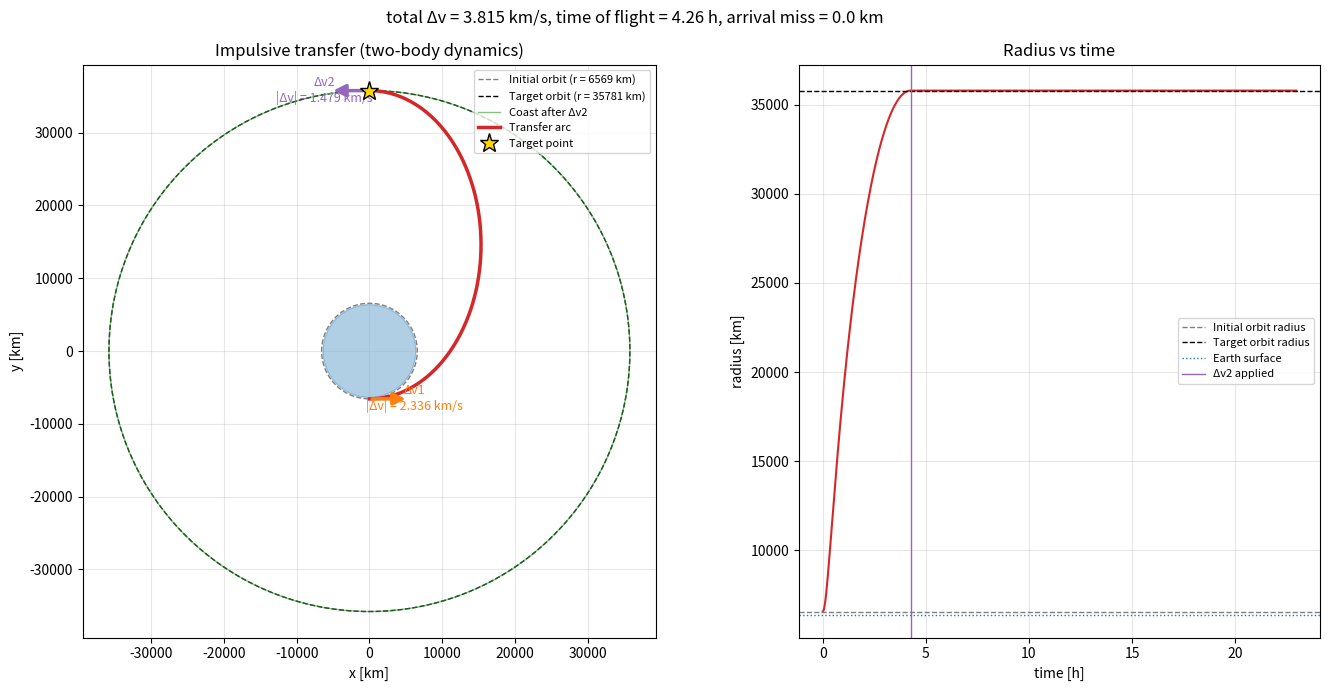

The matplotlib source for this figure:
from math import sqrt, pi, ceil
import argparse
import numpy as np
import matplotlib.pyplot as plt
from matplotlib.animation import FuncAnimation

# same problem setup as scp_hohmann.py
mu = 398600.44;  # Earth's gravitational parameter
r_p = 6378.137;  # Earth's radius in km

r_1 = r_p + 191.35; # inital orbit
r_2 = r_p + 29402.863; # final orbit

x_inital = np.array([0, -r_1, sqrt(mu/r_1), 0]);
x_final = np.array([0, r_2, -sqrt(mu/r_2), 0]);

# same two-body dynamics as scp_hohmann.py
def nonlinear_dynamics(state):
    x = state[0];
    y = state[1];
    v_x = state[2];
    v_y = state[3];

    return np.array([
        v_x,
        v_y,
        -mu/(sqrt(x**2+y**2))**3*x,
        -mu/sqrt(x**2+y**2)**3*y
    ]);

def rk4_step(state, h):
    k1 = nonlinear_dynamics(state);
    k2 = nonlinear_dynamics(state + h/2*k1);
    k3 = nonlinear_dynamics(state + h/2*k2);
    k4 = nonlinear_dynamics(state + h*k3);
    return state + h/6*(k1 + 2*k2 + 2*k3 + k4);

# propagate the state for `duration` seconds with a step no larger than `max_step`
def propagate(x_0, duration, max_step=10.0):
    steps = max(int(ceil(duration/max_step)), 1);
    h = duration/steps;
    t = np.linspace(0.0, duration, steps + 1);
    x = np.zeros((4, steps + 1));
    x[:, 0] = x_0;
    for k in range(steps):
        x[:, k+1] = rk4_step(x[:, k], h);
    return t, x;

def circular_period(r):
    return 2*pi*sqrt(r**3/mu);

# analytical Hohmann impulses, using the same sign convention as scp_hohmann.py:
#   v_after_burn_1 = v_initial + delta_v1
#   v_arrival + delta_v2 = v_final
def hohmann_impulses():
    a_t = (r_1 + r_2)/2;
    v_perigee = sqrt(mu*(2/r_1 - 1/a_t));
    v_apogee = sqrt(mu*(2/r_2 - 1/a_t));
    delta_v1 = np.array([v_perigee - sqrt(mu/r_1), 0.0]);
    delta_v2 = np.array([v_apogee - sqrt(mu/r_2), 0.0]);
    time_of_flight = pi*sqrt(a_t**3/mu);
    return delta_v1, delta_v2, time_of_flight;

def simulate_transfer(delta_v1, delta_v2, time_of_flight, max_step=10.0):
    delta_v1 = np.asarray(delta_v1, dtype=float).flatten();
    delta_v2 = np.asarray(delta_v2, dtype=float).flatten();

    _, initial_orbit = propagate(x_inital, circular_period(r_1), max_step);
    _, target_orbit = propagate(x_final, circular_period(r_2), max_step);

    x_after_burn_1 = x_inital.astype(float).copy();
    x_after_burn_1[2:] += delta_v1;
    t_transfer, transfer = propagate(x_after_burn_1, time_of_flight, max_step);

    x_after_burn_2 = transfer[:, -1].copy();
    x_after_burn_2[2:] += delta_v2;
    t_coast, coast = propagate(x_after_burn_2, circular_period(r_2), max_step);

    return {
        "delta_v1": delta_v1,
        "delta_v2": delta_v2,
        "time_of_flight": time_of_flight,
        "initial_orbit": initial_orbit,
        "target_orbit": target_orbit,
        "t_transfer": t_transfer,
        "transfer": transfer,
        "t_coast": t_coast,
        "coast": coast,
        "position_error": np.linalg.norm(transfer[:2, -1] - x_final[:2]),
        "velocity_error": np.linalg.norm(x_after_burn_2[2:] - x_final[2:]),
    };

def print_summary(result):
    dv1 = result["delta_v1"];
    dv2 = result["delta_v2"];
    print(f"delta_v1 = {dv1} km/s, |delta_v1| = {np.linalg.norm(dv1):.4f} km/s");
    print(f"delta_v2 = {dv2} km/s, |delta_v2| = {np.linalg.norm(dv2):.4f} km/s");
    print(f"total delta_v = {np.linalg.norm(dv1) + np.linalg.norm(dv2):.4f} km/s");
    print(f"time of flight = {result['time_of_flight']:.2f} s ({result['time_of_flight']/3600:.3f} h)");
    print(f"arrival position error vs target = {result['position_error']:.3f} km");
    print(f"post-burn velocity error vs target = {result['velocity_error']:.5f} km/s");

def _draw_burn_arrow(ax, position, delta_v, length, color, label):
    norm = np.linalg.norm(delta_v);
    if norm < 1e-12:
        return;
    direction = delta_v/norm*length;
    ax.annotate(
        "", xy=position + direction, xytext=position,
        arrowprops=dict(arrowstyle="-|>", color=color, lw=2.5, mutation_scale=18),
        zorder=6,
    );
    ax.text(*(position + 1.15*direction), f"{label}\n|Δv| = {norm:.3f} km/s",
            color=color, fontsize=9, ha="center", va="center", zorder=6);

def visualize_transfer(delta_v1, delta_v2, time_of_flight, scp_trajectory=None,
                       animate=False, save_path=None, max_step=10.0):
    result = simulate_transfer(delta_v1, delta_v2, time_of_flight, max_step);
    print_summary(result);

    transfer = result["transfer"];
    coast = result["coast"];

    fig, (ax, ax_r) = plt.subplots(1, 2, figsize=(14, 7), gridspec_kw={"width_ratios": [1.4, 1]});

    # orbit plane view
    ax.add_patch(plt.Circle((0, 0), r_p, color="tab:blue", alpha=0.35, zorder=1));
    ax.plot(*result["initial_orbit"][:2], "--", color="gray", lw=1, label=f"Initial orbit (r = {r_1:.0f} km)");
    ax.plot(*result["target_orbit"][:2], "--", color="black", lw=1, label=f"Target orbit (r = {r_2:.0f} km)");
    ax.plot(*coast[:2], color="tab:green", lw=1, alpha=0.6, label="Coast after Δv2");
    ax.plot(*transfer[:2], color="tab:red", lw=2.5, label="Transfer arc", zorder=4);

    if scp_trajectory is not None:
        ax.plot(scp_trajectory[0], scp_trajectory[1], "o", ms=4, color="tab:purple",
                label="SCP solution nodes", zorder=5);

    ax.plot(*x_final[:2], "*", ms=14, color="gold", mec="black", label="Target point", zorder=7);

    arrow_length = 0.15*r_2;
    _draw_burn_arrow(ax, x_inital[:2], result["delta_v1"], arrow_length, "tab:orange", "Δv1");
    _draw_burn_arrow(ax, transfer[:2, -1], result["delta_v2"], arrow_length, "tab:purple", "Δv2");

    ax.set_aspect("equal");
    ax.set_xlabel("x [km]");
    ax.set_ylabel("y [km]");
    ax.set_title("Impulsive transfer (two-body dynamics)");
    ax.grid(alpha=0.3);
    ax.legend(loc="upper right", fontsize=8);

    # radius over time
    t_all = np.concatenate([result["t_transfer"], result["t_transfer"][-1] + result["t_coast"][1:]]);
    r_all = np.linalg.norm(np.concatenate([transfer[:2], coast[:2, 1:]], axis=1), axis=0);
    ax_r.plot(t_all/3600, r_all, color="tab:red");
    ax_r.axhline(r_1, ls="--", color="gray", lw=1, label="Initial orbit radius");
    ax_r.axhline(r_2, ls="--", color="black", lw=1, label="Target orbit radius");
    ax_r.axhline(r_p, ls=":", color="tab:blue", lw=1, label="Earth surface");
    ax_r.axvline(time_of_flight/3600, color="tab:purple", lw=1, label="Δv2 applied");
    ax_r.set_xlabel("time [h]");
    ax_r.set_ylabel("radius [km]");
    ax_r.set_title("Radius vs time");
    ax_r.grid(alpha=0.3);
    ax_r.legend(fontsize=8);

    fig.suptitle(
        f"total Δv = {np.linalg.norm(result['delta_v1']) + np.linalg.norm(result['delta_v2']):.3f} km/s, "
        f"time of flight = {time_of_flight/3600:.2f} h, "
        f"arrival miss = {result['position_error']:.1f} km"
    );
    fig.tight_layout();

    animation = None;
    if animate:
        path = np.concatenate([transfer[:2], coast[:2, 1:]], axis=1);
        frames = np.linspace(0, path.shape[1] - 1, num=min(400, path.shape[1])).astype(int);
        craft, = ax.plot([], [], "o", ms=8, color="black", zorder=8);
        trail, = ax.plot([], [], color="black", lw=1.5, zorder=7);
        marker_r, = ax_r.plot([], [], "o", ms=6, color="black");

        def update(i):
            k = frames[i];
            craft.set_data([path[0, k]], [path[1, k]]);
            trail.set_data(path[0, :k+1], path[1, :k+1]);
            marker_r.set_data([t_all[k]/3600], [r_all[k]]);
            return craft, trail, marker_r;

        animation = FuncAnimation(fig, update, frames=len(frames), interval=30, blit=True);

    if save_path:
        if animation is not None:
            animation.save(save_path, fps=30);
        else:
            fig.savefig(save_path, dpi=150);
        print(f"saved to {save_path}");
    else:
        plt.show();

    return result;

if __name__ == "__main__":
    parser = argparse.ArgumentParser(description="Visualize a transfer orbit from two delta-v impulses.");
    parser.add_argument("--dv1", type=float, nargs=2, metavar=("DVX", "DVY"),
                        help="first impulse [km/s], applied at the initial state (default: Hohmann)");
    parser.add_argument("--dv2", type=float, nargs=2, metavar=("DVX", "DVY"),
                        help="second impulse [km/s], applied at arrival (default: Hohmann)");
    parser.add_argument("--tof", type=float, help="time of flight between impulses [s] (default: Hohmann)");
    parser.add_argument("--animate", action="store_true", help="animate the spacecraft along the trajectory");
    parser.add_argument("--save", help="save the figure (.png) or animation (.gif/.mp4) instead of showing it");
    args = parser.parse_args();

    hohmann_dv1, hohmann_dv2, hohmann_tof = hohmann_impulses();
    visualize_transfer(
        args.dv1 if args.dv1 is not None else hohmann_dv1,
        args.dv2 if args.dv2 is not None else hohmann_dv2,
        args.tof if args.tof is not None else hohmann_tof,
        animate=args.animate,
        save_path=args.save,
    );
